Photos from the image-classification dataset "soil_dataset" in the GitHub repository vipulraj-bytes/soil-image-analysis-crop-recommendation. Its 10 classes are: alluvial soil, black soil, clay soil, desert soil, laterite soil, loamy soil, peaty soil, red soil, saline soil, sandy soil.

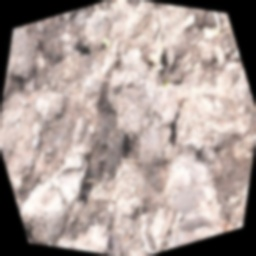
Label: peaty soil

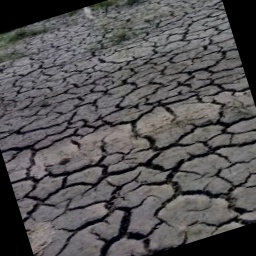
Label: clay soil

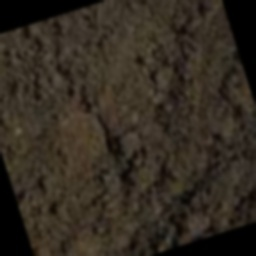
Label: black soil

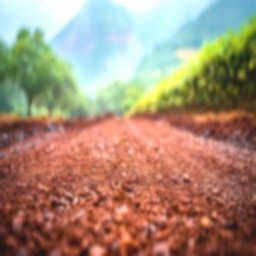
Label: laterite soil

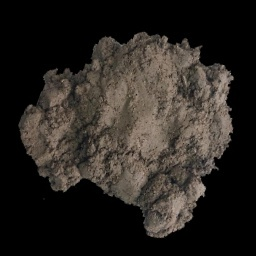
Label: alluvial soil

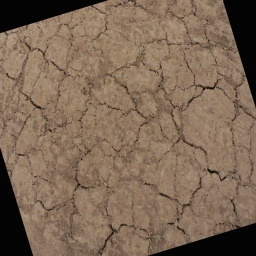
Label: desert soil
